Dataset: processed (GitHub, pluto311207/Smart_Trash_Bin_AI-AIvsArduino-). Classes: metal, paper, plastic.

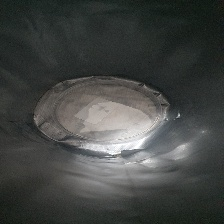
Label: plastic

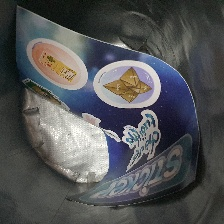
Label: paper

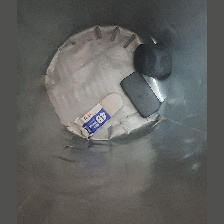
Label: plastic

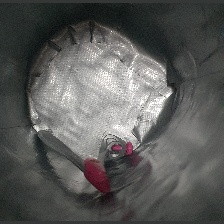
Label: metal

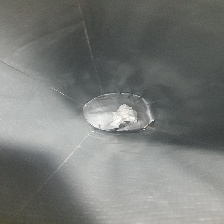
Label: paper

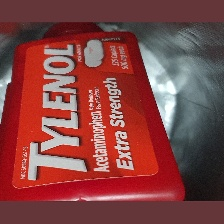
Label: plastic
